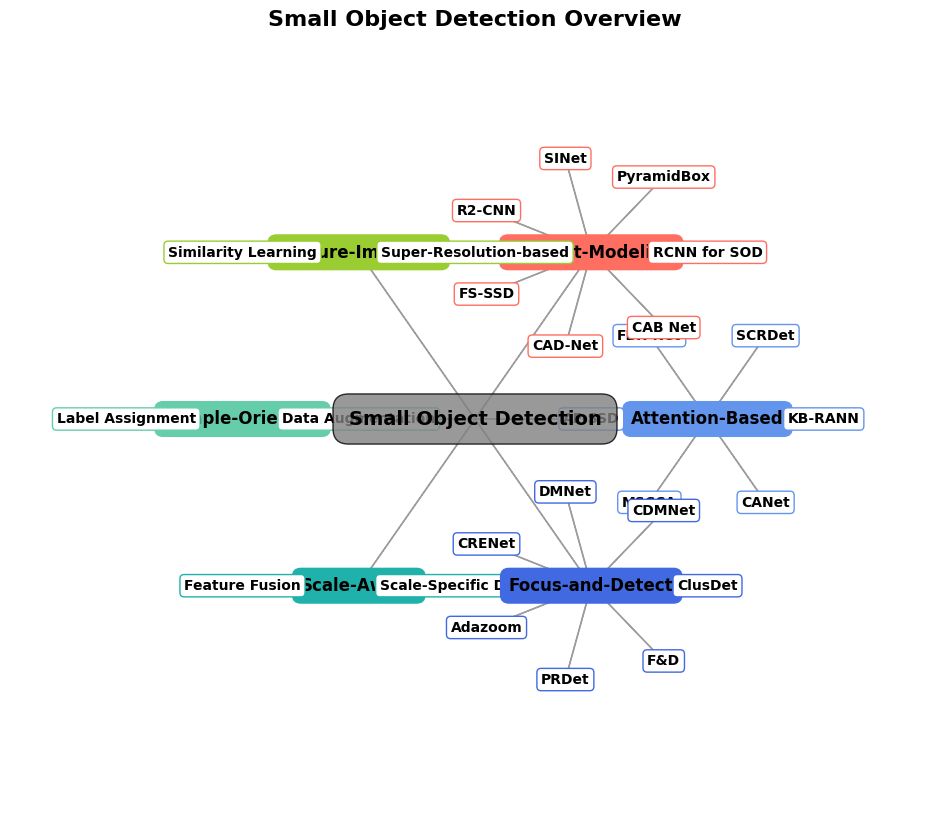

Generate this figure with matplotlib:
"""
绘制气泡图，或者叫做思维导图，以SODA-A论文中的小目标检测方法为例
"""
import matplotlib.pyplot as plt
import networkx as nx
import numpy as np

# 创建有向图
G = nx.DiGraph()

# 中心节点
central_node = "Small Object Detection"
G.add_node(central_node)

# 定义类别及其方法
categories = {
    "Attention-Based": ["KB-RANN", "SCRDet", "FBR-Net", "AF-SSD", "MSCCA", "CANet"],
    "Context-Modeling": ["RCNN for SOD", "PyramidBox", "SINet", "R2-CNN", "FS-SSD", "CAD-Net", "CAB Net"],
    "Feature-Imitation": ["Super-Resolution-based", "Similarity Learning"],
    "Sample-Oriented": ["Data Augmentation", "Label Assignment"],
    "Scale-Aware": ["Scale-Specific Detectors", "Feature Fusion"],
    "Focus-and-Detect": ["ClusDet", "CDMNet", "DMNet", "CRENet", "Adazoom", "PRDet", "F&D"]
}

# 颜色方案（淡雅配色）
category_colors = {
    "Attention-Based": "#6495ED",  # 淡蓝
    "Context-Modeling": "#FF6F61",  # 淡红
    "Feature-Imitation": "#9ACD32",  # 淡绿
    "Sample-Oriented": "#66CDAA",  # 淡青
    "Scale-Aware": "#20B2AA",  # 深青
    "Focus-and-Detect": "#4169E1",  # 深蓝
}

# 添加节点和边
for category, methods in categories.items():
    G.add_node(category)
    G.add_edge(central_node, category)  # 连接中心节点

    for method in methods:
        G.add_node(method)
        G.add_edge(category, method)  # 连接类别

# 生成径向布局
pos = nx.circular_layout(G)

# **手动调整中心节点**
pos[central_node] = np.array([0, 0])  # 中心点固定在原点

# **手动调整类别节点位置**
angle_step = 2 * np.pi / len(categories)  # 平均分布角度
radius = 0.6  # 类别节点的半径
i = 0
for category in categories.keys():
    angle = i * angle_step
    pos[category] = np.array([radius * np.cos(angle), radius * np.sin(angle)])
    i += 1

# **手动调整方法节点位置**
for category, methods in categories.items():
    base_pos = pos[category]  # 类别节点位置
    method_radius = 0.3  # 方法节点的半径
    angle_step = 2 * np.pi / len(methods) if methods else 0

    for j, method in enumerate(methods):
        angle = j * angle_step
        pos[method] = np.array([
            base_pos[0] + method_radius * np.cos(angle),
            base_pos[1] + method_radius * np.sin(angle)
        ])

# 绘制图形
fig, ax = plt.subplots(figsize=(12, 10))
ax.set_xlim(-1.2, 1.2)
ax.set_ylim(-1.2, 1.2)

# 绘制连接线（使用大箭头）
for edge in G.edges:
    start, end = pos[edge[0]], pos[edge[1]]
    arrow = plt.arrow(start[0], start[1], end[0] - start[0], end[1] - start[1], 
                      head_width=0.03, head_length=0.03, fc="gray", ec="gray", alpha=0.7)
    
# 绘制节点（大气泡）
for category, color in category_colors.items():
    # 绘制类别气泡
    x, y = pos[category]
    ax.text(x, y, category, fontsize=12, fontweight='bold', fontname="Microsoft YaHei",
            ha='center', va='center', bbox=dict(boxstyle="round,pad=0.5", facecolor=color, edgecolor=color))

    # 绘制方法气泡
    for method in categories[category]:
        x, y = pos[method]
        ax.text(x, y, method, fontsize=10, fontweight='bold', fontname="Microsoft YaHei",
                ha='center', va='center', bbox=dict(boxstyle="round,pad=0.3", facecolor="white", edgecolor=color))

# 绘制中心节点
x, y = pos[central_node]
ax.text(x, y, central_node, fontsize=14, fontweight='bold', fontname="Microsoft YaHei",
        ha='center', va='center', bbox=dict(boxstyle="round,pad=0.8", facecolor="gray", edgecolor="black", alpha=0.8))

# 移除坐标轴
plt.axis("off")

# 显示图形
plt.title("Small Object Detection Overview", fontsize=16, fontweight='bold', fontname="Microsoft YaHei")
plt.show()
